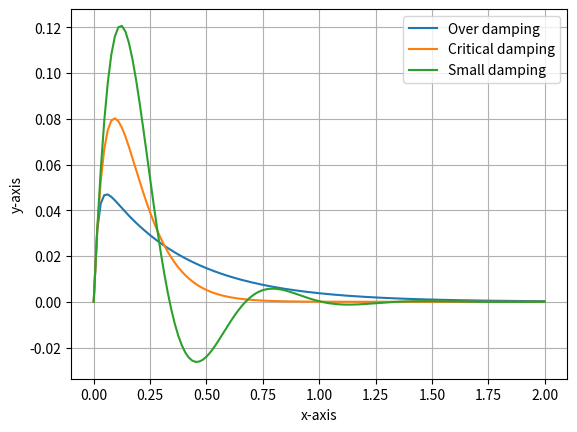

Reproduce this figure in Python.
'''
Solving Harmonic Oscilator ODE using Eular method with different 
damping conditions(over, crtical, small): 

[redacted]
'''

import numpy as np
import matplotlib.pyplot as plt

# y'' + 2b *y' + w**2 * y = f(x)    , f(x) = 0

B = [20, 10, 5]

for i in range(len(B)):
    # conditions:
    t0 = 0
    y0 = 0
    yp0 = 2
    f = 100    # w**2

    b=B[i]
    
    ti = t0
    tf = 2
    n = 129
    h = (tf-ti)/(n-1)
    yi = y0
    ypi = yp0
    y2pi = -2*b*ypi-f*yi

    tt = [t0]
    yy = [y0]
    for j in range(1, n):
        ti = ti + h
        yi = yi + h*ypi
        ypi = ypi + h*y2pi
        y2pi = -2 * b * ypi - f * yi

        tt.append(ti)
        yy.append(yi)
    plt.plot(tt, yy)
    plt.xlabel('x')
    plt.ylabel('f(x)')
    tt.clear()
    yy.clear()


plt.legend(["Over damping","Critical damping","Small damping"])
plt.xlabel('x-axis')
plt.ylabel('y-axis')
plt.grid()
plt.show()

